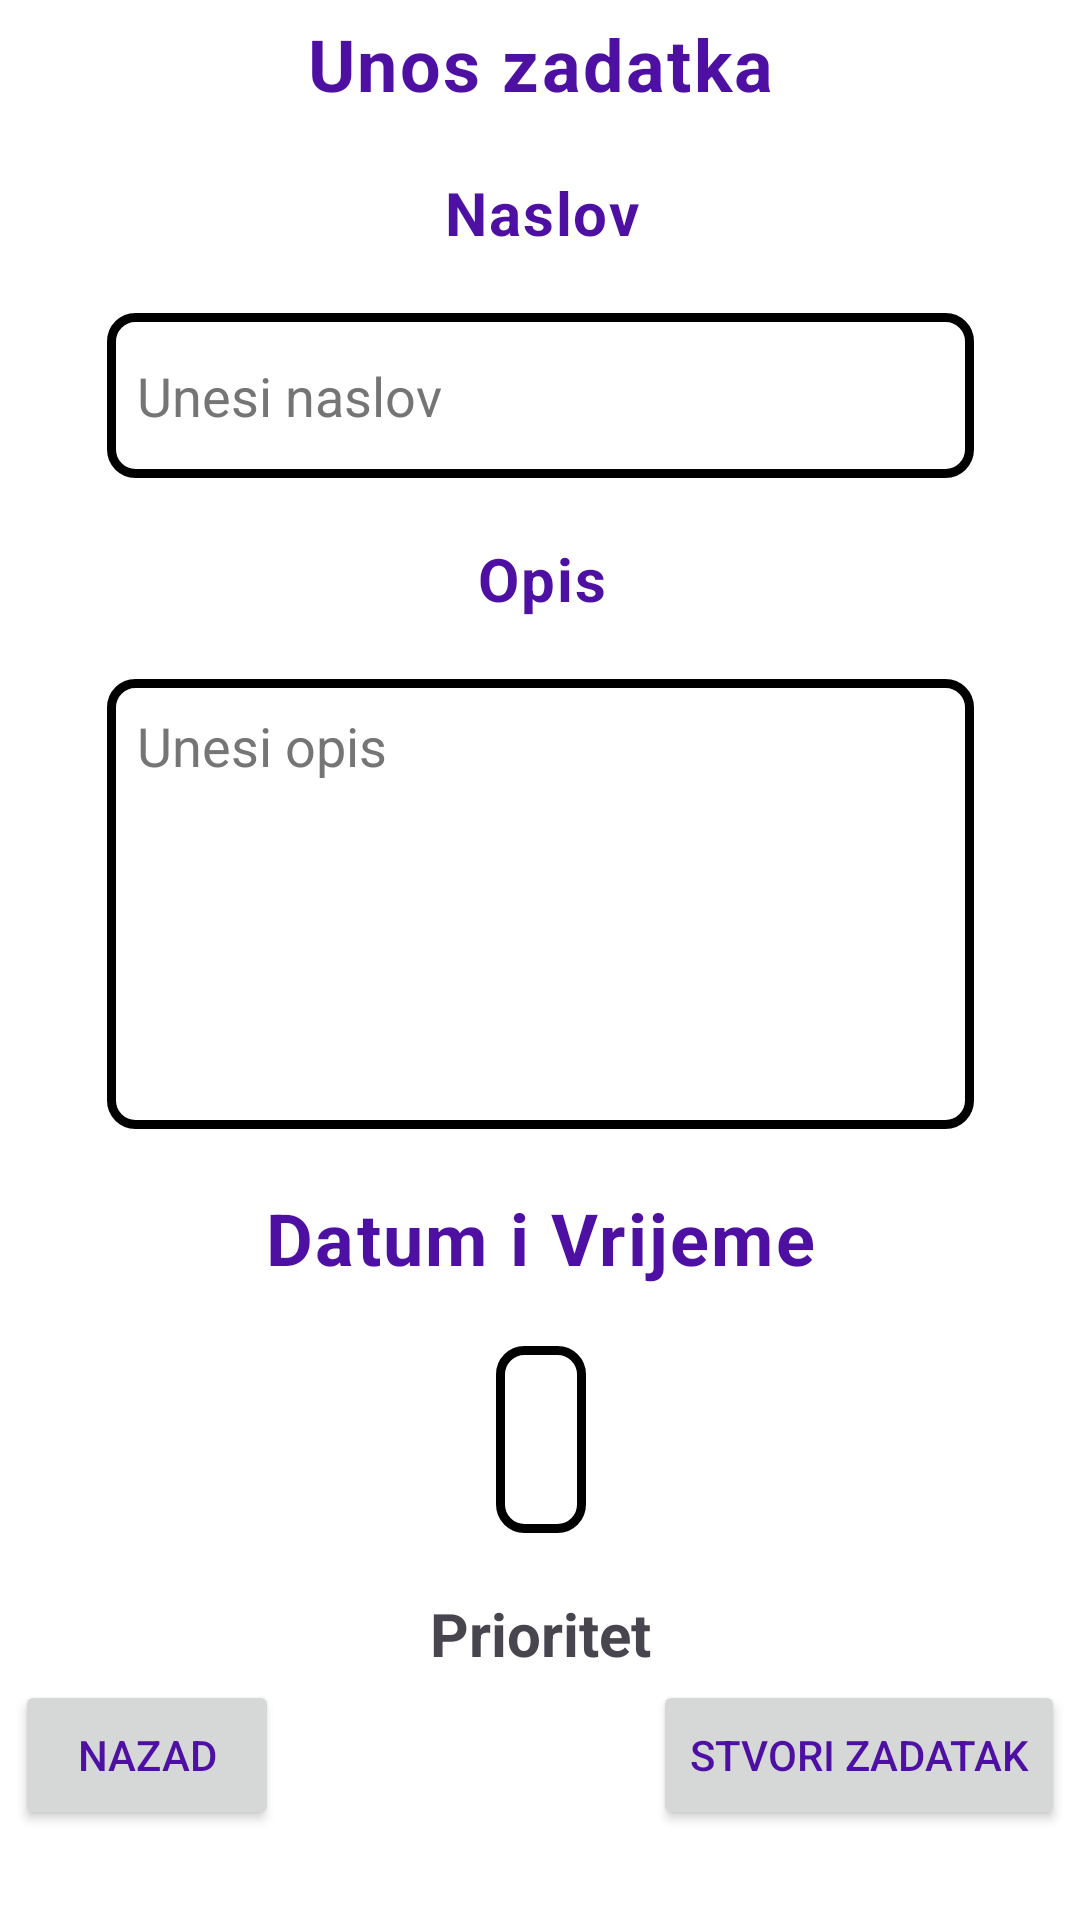

Produce the Android XML layout that renders to this screen, including the resource entries it uses.
<!-- AndroidManifest.xml: application theme Base.Theme.Taskly -->
<!-- res/layout/activity_new_task.xml -->
<?xml version="1.0" encoding="utf-8"?>
<androidx.constraintlayout.widget.ConstraintLayout xmlns:android="http://schemas.android.com/apk/res/android"
    xmlns:app="http://schemas.android.com/apk/res-auto"
    xmlns:tools="http://schemas.android.com/tools"
    android:id="@+id/main"
    android:layout_width="match_parent"
    android:layout_height="match_parent"
    tools:context=".ActivityNewTask">

    <androidx.constraintlayout.widget.ConstraintLayout
        android:id="@+id/mainInfo"
        android:layout_width="289dp"
        android:layout_height="wrap_content"
        android:layout_marginTop="5dp"
        app:layout_constraintEnd_toEndOf="parent"
        app:layout_constraintHorizontal_bias="0.5"
        app:layout_constraintStart_toStartOf="parent"
        app:layout_constraintTop_toTopOf="parent">

        <TextView
            android:id="@+id/activityTitle"
            android:layout_width="wrap_content"
            android:layout_height="wrap_content"

            android:text="@string/new_task_title"
            android:textAlignment="center"
            android:textAppearance="?attr/textAppearanceBody1"
            android:textSize="24sp"
            android:textStyle="bold"
            app:layout_constraintEnd_toEndOf="parent"
            app:layout_constraintHorizontal_bias="0.5"
            app:layout_constraintStart_toStartOf="parent"
            app:layout_constraintTop_toTopOf="parent"

            />

        <TextView
            android:id="@+id/textView2"
            android:layout_width="wrap_content"
            android:layout_height="wrap_content"
            android:layout_marginTop="20dp"
            android:text="@string/title"
            android:textAlignment="center"
            android:textAppearance="?attr/textAppearanceBody1"
            android:textSize="20sp"
            android:textStyle="bold"
            app:layout_constraintEnd_toEndOf="parent"
            app:layout_constraintHorizontal_bias="0.5"
            app:layout_constraintStart_toStartOf="parent"
            app:layout_constraintTop_toBottomOf="@+id/activityTitle" />

        <EditText
            android:id="@+id/titleInput"
            style="@style/CustomInputStyle"
            android:layout_width="match_parent"
            android:layout_height="55dp"
            android:layout_marginTop="20dp"
            android:autofillHints="no"
            android:capitalize="sentences"
            android:ems="10"
            android:hint="@string/title_input_hint"
            android:inputType="text|textCapSentences"
            android:maxLength="50"
            android:padding="10dp"
            app:layout_constraintEnd_toEndOf="parent"
            app:layout_constraintHorizontal_bias="0.5"
            app:layout_constraintStart_toStartOf="parent"
            app:layout_constraintTop_toBottomOf="@+id/textView2" />

        <TextView
            android:id="@+id/charCountWarningTitle"
            android:layout_width="wrap_content"
            android:layout_height="wrap_content"
            android:layout_marginEnd="5dp"
            android:text="@string/char_count_warning_title"
            android:textColor="@color/colorErrorDark"
            android:visibility="gone"
            app:layout_constraintEnd_toEndOf="parent"
            app:layout_constraintTop_toBottomOf="@+id/titleInput" />

        <TextView
            android:id="@+id/textView5"
            android:layout_width="wrap_content"
            android:layout_height="wrap_content"
            android:layout_marginTop="20dp"
            android:text="@string/description"
            android:textAlignment="center"
            android:textAppearance="?attr/textAppearanceBody1"
            android:textSize="20sp"
            android:textStyle="bold"
            app:layout_constraintEnd_toEndOf="parent"
            app:layout_constraintHorizontal_bias="0.5"
            app:layout_constraintStart_toStartOf="parent"
            app:layout_constraintTop_toBottomOf="@+id/titleInput" />

        <EditText
            android:id="@+id/descInput"
            style="@style/CustomInputStyle"
            android:layout_width="match_parent"
            android:layout_height="150dp"
            android:layout_marginTop="20dp"
            android:autofillHints="no"
            android:capitalize="sentences"
            android:ems="10"
            android:gravity="start|top"
            android:hint="@string/desc_input_hint"
            android:inputType="textMultiLine|textAutoCorrect|textCapSentences"
            android:maxLength="450"
            android:padding="10dp"
            android:singleLine="false"
            app:layout_constraintEnd_toEndOf="parent"
            app:layout_constraintHorizontal_bias="0.5"
            app:layout_constraintStart_toStartOf="parent"
            app:layout_constraintTop_toBottomOf="@+id/textView5" />

        <TextView
            android:id="@+id/charCountWarningDesc"
            android:layout_width="wrap_content"
            android:layout_height="wrap_content"
            android:layout_marginTop="1dp"
            android:layout_marginEnd="5dp"
            android:text="@string/char_count_warning_desc"
            android:textColor="@color/colorErrorDark"
            android:visibility="gone"
            app:layout_constraintEnd_toEndOf="parent"
            app:layout_constraintTop_toBottomOf="@+id/descInput" />

        <TextView
            android:id="@+id/textView7"
            android:layout_width="wrap_content"
            android:layout_height="wrap_content"
            android:layout_marginTop="20dp"
            android:text="@string/date_time"
            android:textAlignment="center"
            android:textAppearance="?attr/textAppearanceBody1"
            android:textSize="24sp"
            android:textStyle="bold"
            app:layout_constraintEnd_toEndOf="parent"
            app:layout_constraintHorizontal_bias="0.5"
            app:layout_constraintStart_toStartOf="parent"
            app:layout_constraintTop_toBottomOf="@+id/descInput" />

        <TextView
            android:id="@+id/dateInput"
            style="@style/CustomInputStyle"
            android:layout_width="wrap_content"
            android:layout_height="wrap_content"
            android:layout_marginTop="20dp"
            android:clickable="true"
            android:padding="15dp"
            android:text=""
            android:contentDescription="@string/date_time"
            android:textAlignment="center"
            android:textIsSelectable="false"
            android:textSize="24sp"
            android:textStyle="bold"
            app:layout_constraintEnd_toEndOf="parent"
            app:layout_constraintHorizontal_bias="0.5"
            app:layout_constraintStart_toStartOf="parent"
            app:layout_constraintTop_toBottomOf="@+id/textView7" />

        <TextView
            android:id="@+id/textView9"
            android:layout_width="wrap_content"
            android:layout_height="wrap_content"
            android:layout_marginTop="20dp"
            android:text="@string/priority"
            android:textSize="20sp"
            android:textStyle="bold"
            app:layout_constraintEnd_toEndOf="parent"
            app:layout_constraintHorizontal_bias="0.5"
            app:layout_constraintStart_toStartOf="parent"
            app:layout_constraintTop_toBottomOf="@+id/dateInput" />

        <Spinner
            android:id="@+id/spinnerPriority"
            android:layout_width="175dp"
            android:layout_height="50dp"
            android:layout_marginTop="20dp"
            android:background="@drawable/spinner_background"
            android:padding="5dp"
            android:textAlignment="center"
            app:layout_constraintEnd_toEndOf="parent"
            app:layout_constraintHorizontal_bias="0.5"
            app:layout_constraintStart_toStartOf="parent"
            app:layout_constraintTop_toBottomOf="@+id/textView9" />

    </androidx.constraintlayout.widget.ConstraintLayout>

    <androidx.constraintlayout.widget.ConstraintLayout
        android:id="@+id/navigationButtons"
        android:layout_width="350dp"
        android:layout_height="50dp"
        android:layout_marginBottom="30dp"
        app:layout_constraintBottom_toBottomOf="parent"
        app:layout_constraintEnd_toEndOf="parent"
        app:layout_constraintHorizontal_bias="0.5"
        app:layout_constraintStart_toStartOf="parent">

        <Button
            android:id="@+id/buttonSubmit"
            android:layout_width="wrap_content"
            android:layout_height="match_parent"
            android:text="@string/create_task"
            app:layout_constraintBottom_toBottomOf="parent"
            app:layout_constraintEnd_toEndOf="parent"
            app:layout_constraintTop_toTopOf="parent" />

        <Button
            android:id="@+id/buttonBack"
            android:layout_width="wrap_content"
            android:layout_height="match_parent"
            android:text="@string/back"
            app:layout_constraintBottom_toBottomOf="parent"
            app:layout_constraintStart_toStartOf="parent"
            app:layout_constraintTop_toTopOf="parent" />
    </androidx.constraintlayout.widget.ConstraintLayout>


</androidx.constraintlayout.widget.ConstraintLayout>
<!-- resources referenced by this layout -->
<resources>
  <color name="colorErrorDark">#CF6679</color>
  <!-- drawable spinner_background (drawable) -->
  <?xml version="1.0" encoding="utf-8"?>
  <layer-list xmlns:android="http://schemas.android.com/apk/res/android">
  
  <item android:drawable="@drawable/rounded_border"/>
  
      <item
          android:drawable="@drawable/dropdown_icon_colored"
          android:gravity="end|center_vertical"
          android:width="26dp"
          android:height="26dp"
          android:scaleType="fitCenter"
          android:right="8dp"
          />
      <item
          android:drawable="@drawable/dropdown_icon_colored"
          android:gravity="start|center_vertical"
          android:width="26dp"
          android:height="26dp"
          android:scaleType="fitCenter"
          android:left="8dp"
          />
  
  </layer-list>
  <string name="back">Nazad</string>
  <string name="char_count_warning_desc">Najveci broj znakova je 450!</string>
  <string name="char_count_warning_title">Najveci broj znakova je 50!</string>
  <string name="create_task" translatable="true">Stvori Zadatak</string>
  <string name="date_time">Datum i Vrijeme</string>
  <string name="desc_input_hint">Unesi opis</string>
  <string name="description">Opis</string>
  <string name="new_task_title">Unos zadatka</string>
  <string name="priority">Prioritet</string>
  <string name="title">Naslov</string>
  <string name="title_input_hint">Unesi naslov</string>
  <style name="CustomInputStyle">
          <item name="android:textColor">@color/textColorPrimaryLight</item>
          <item name="android:textColorHint">@color/textColorSecondaryLight</item>
          <item name="android:background">@drawable/rounded_border</item>
      </style>
  <!-- drawable rounded_border (drawable) -->
  <?xml version="1.0" encoding="utf-8"?>
  <shape xmlns:android="http://schemas.android.com/apk/res/android">
      <solid android:color="@android:color/transparent"/>
      <stroke android:width="3dp" android:color="@color/black"/> 
      <corners android:radius="8dp"/>
  </shape>
  <!-- drawable dropdown_icon_colored (drawable) -->
  <?xml version="1.0" encoding="utf-8"?>
  <layer-list xmlns:android="http://schemas.android.com/apk/res/android">
      <item>
          <bitmap
              android:src="@drawable/dropdown_icon"
              android:tint="?attr/dayNightColor"
              android:tintMode="src_in" />
      </item>
  </layer-list>
  <color name="textColorPrimaryLight">#4d10a2</color>
  <color name="textColorSecondaryLight">#757575</color>
  <color name="colorPrimaryLight">#6200EE</color>
  <color name="colorPrimaryVariantLight">#3700B3</color>
  <color name="colorOnPrimaryLight">#FFFFFF</color>
  <color name="colorSecondaryLight">#03DAC6</color>
  <color name="colorSecondaryVariantLight">#018786</color>
  <color name="colorOnSecondaryLight">#000000</color>
  <color name="colorBackgroundLight">#FFFFFF</color>
  <color name="colorOnBackgroundLight">#000000</color>
  <color name="colorSurfaceLight">#FFFFFF</color>
  <color name="colorOnSurfaceLight">#000000</color>
  <color name="colorErrorLight">#B00020</color>
  <color name="colorOnErrorLight">#FFFFFF</color>
  <color name="windowBackgroundLight">#FFFFFF</color>
  <color name="statusBarColorLight">#6200EE</color>
  <color name="navigationBarColorLight">#6200EE</color>
  <color name="customInputsColorLight">@android:color/transparent</color>
  <style name="CustomTextAppearance" parent="TextAppearance.MaterialComponents.Body1">
          <item name="android:textColor">?android:attr/textColorPrimary</item>
      </style>
  <color name="black">#FF000000</color>
</resources>
